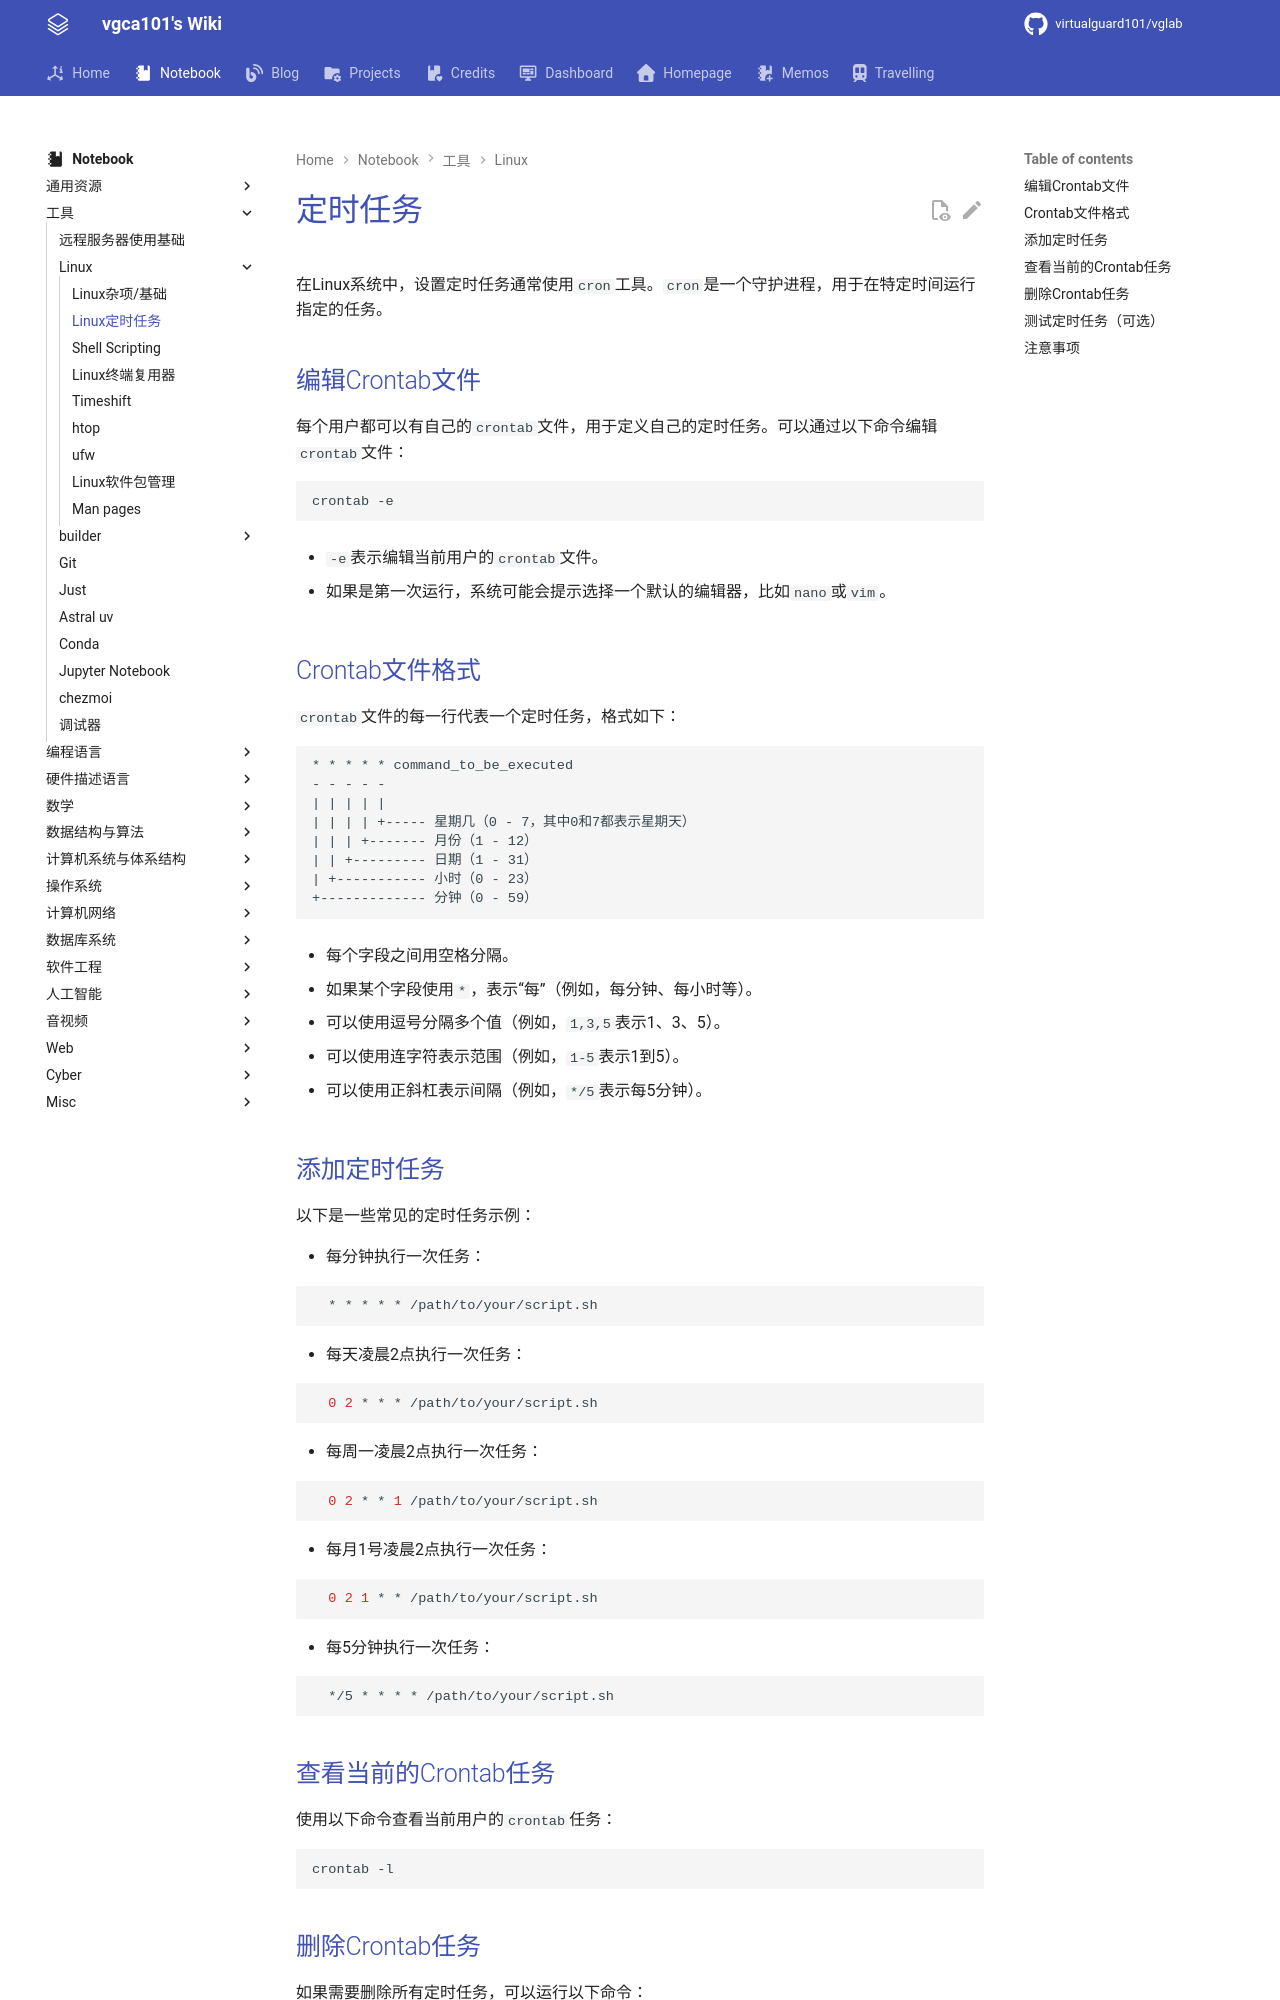

repository: virtualguard101/wiki · page: note/tools/linux/Linux定时任务/index.html · generator: mkdocs

---
date: 2024-04-23 14:00:00
title: 定时任务
permalink: 
publish: true
tags:
  - 工具
  - Linux
---

# 定时任务

在Linux系统中，设置定时任务通常使用`cron`工具。`cron`是一个守护进程，用于在特定时间运行指定的任务。

## 编辑Crontab文件
每个用户都可以有自己的`crontab`文件，用于定义自己的定时任务。可以通过以下命令编辑`crontab`文件：

```bash
crontab -e
```

- `-e`表示编辑当前用户的`crontab`文件。

- 如果是第一次运行，系统可能会提示选择一个默认的编辑器，比如`nano`或`vim`。

## Crontab文件格式
`crontab`文件的每一行代表一个定时任务，格式如下：

```
* * * * * command_to_be_executed
- - - - -
| | | | |
| | | | +----- 星期几（0 - 7，其中0和7都表示星期天）
| | | +------- 月份（1 - 12）
| | +--------- 日期（1 - 31）
| +----------- 小时（0 - 23）
+------------- 分钟（0 - 59）
```

- 每个字段之间用空格分隔。

- 如果某个字段使用`*`，表示“每”（例如，每分钟、每小时等）。

- 可以使用逗号分隔多个值（例如，`1,3,5`表示1、3、5）。

- 可以使用连字符表示范围（例如，`1-5`表示1到5）。

- 可以使用正斜杠表示间隔（例如，`*/5`表示每5分钟）。


## 添加定时任务
以下是一些常见的定时任务示例：

- 每分钟执行一次任务：

```bash
  * * * * * /path/to/your/script.sh
```

- 每天凌晨2点执行一次任务：

```bash
  0 2 * * * /path/to/your/script.sh
```

- 每周一凌晨2点执行一次任务：

```bash
  0 2 * * 1 /path/to/your/script.sh
```

- 每月1号凌晨2点执行一次任务：

```bash
  0 2 1 * * /path/to/your/script.sh
```

- 每5分钟执行一次任务：

```bash
  */5 * * * * /path/to/your/script.sh
```
